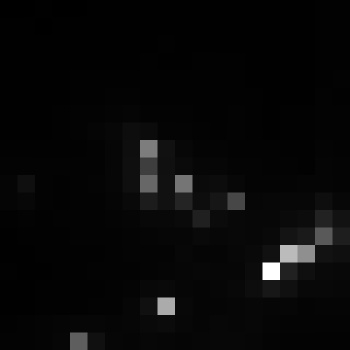

Data behind this chart, as committed beside it:
, xmin, ymin, lat, lon, area, perimeter, max_nanowatts, min_nanowatts, moonlight_illumination, clear_sky_confidence, mean_nanowatts
0, 386, 2628, -1.28, -1.28, 2.0, 0.0, 45.97, 0.5074, 11.8, 0.0, 3.588
